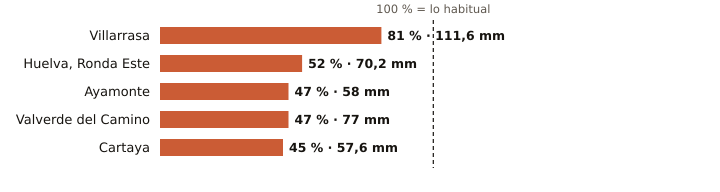

Source data for this figure (header and first rows):
estacion, provincia, indicativo, mm_otono, referencia_mm, pct, periodo_referencia, hasta, hora
Villarrasa, Huelva, 4622X, 111.6, 138.6, 81, 2011-2025, 2026-11-18, 2
Huelva, Ronda Este, Huelva, 4642E, 70.2, 134.7, 52, 1991-2020, 2026-11-18, 3
Ayamonte, Huelva, 4549Y, 58.0, 124.7, 47, 2003-2025, 2026-11-18, 3
Valverde del Camino, Huelva, 4575X, 77.0, 165.4, 47, 2005-2025, 2026-11-18, 3
Cartaya, Huelva, 4554X, 57.6, 126.7, 45, 2008-2025, 2026-11-18, 2
